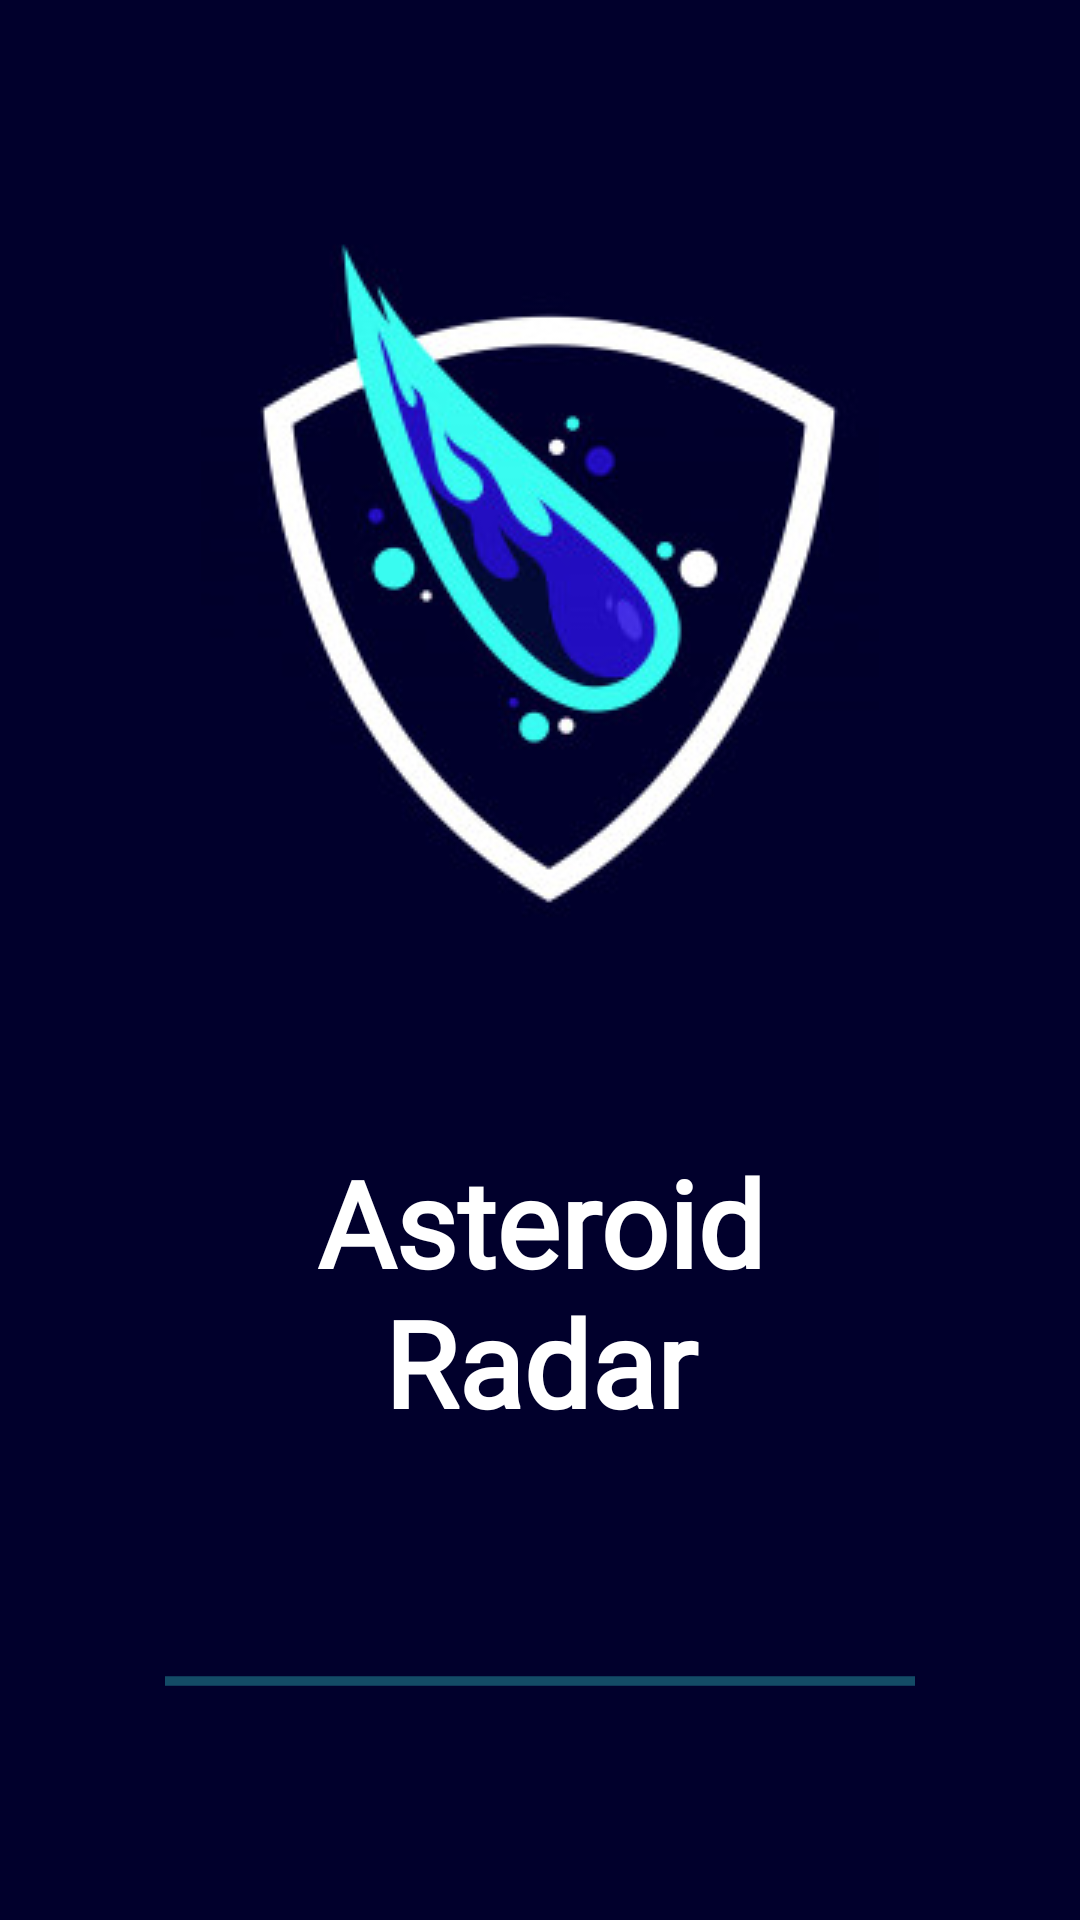

Layout XML and referenced resources for this Android screen:
<!-- AndroidManifest.xml: application theme AppTheme -->
<!-- res/layout/activity_launcher.xml -->
<?xml version="1.0" encoding="utf-8"?>
<androidx.constraintlayout.widget.ConstraintLayout xmlns:android="http://schemas.android.com/apk/res/android"
    xmlns:app="http://schemas.android.com/apk/res-auto"
    xmlns:tools="http://schemas.android.com/tools"
    android:layout_width="match_parent"
    android:layout_height="match_parent"
    android:background="@color/dark_blue"
    tools:context=".ui.launcher.LauncherActivity">

    <ImageView
        android:id="@+id/appMainLogoImage"
        android:layout_width="wrap_content"
        android:layout_height="wrap_content"
        android:src="@drawable/asteroid_radar_logo"
        android:contentDescription="@string/logo_description"
        app:layout_constraintBottom_toTopOf="@+id/appMainLogoText"
        app:layout_constraintEnd_toEndOf="parent"
        app:layout_constraintHorizontal_bias="@dimen/bias_half"
        app:layout_constraintStart_toStartOf="parent"
        app:layout_constraintTop_toTopOf="parent" />

    <TextView
        android:id="@+id/appMainLogoText"
        style="@style/LauncherTextView"
        android:layout_width="wrap_content"
        android:layout_height="wrap_content"
        android:contentDescription="@string/app_name"
        android:text="@string/logo_name"
        app:layout_constraintBottom_toTopOf="@+id/appLoadingProgressBar"
        app:layout_constraintEnd_toEndOf="parent"
        app:layout_constraintHorizontal_bias="@dimen/bias_half"
        app:layout_constraintStart_toStartOf="parent"
        app:layout_constraintTop_toBottomOf="@+id/appMainLogoImage" />

    <ProgressBar
        android:id="@+id/appLoadingProgressBar"
        style="@style/DefaultProgressBar"
        android:contentDescription="@string/application_loading"
        app:layout_constraintBottom_toBottomOf="parent"
        app:layout_constraintEnd_toEndOf="parent"
        app:layout_constraintHorizontal_bias="@dimen/bias_half"
        app:layout_constraintStart_toStartOf="parent"
        app:layout_constraintTop_toBottomOf="@+id/appMainLogoText" />
</androidx.constraintlayout.widget.ConstraintLayout>
<!-- resources referenced by this layout -->
<resources>
  <color name="dark_blue">#01002C</color>
  <dimen name="bias_half">0.5</dimen>
  <!-- drawable asteroid_radar_logo: png bitmap (drawable, 50254 bytes) -->
  <string name="app_name">Asteroid Radar</string>
  <string name="application_loading">Application is loading</string>
  <string name="logo_description">Asteroid Radar Logo</string>
  <string name="logo_name">Asteroid\nRadar</string>
  <style name="DefaultProgressBar" parent="Widget.AppCompat.ProgressBar.Horizontal">
          <item name="android:layout_width">@dimen/progress_bar_width</item>
          <item name="android:layout_height">wrap_content</item>
          <item name="android:indeterminate">true</item>
          <item name="android:indeterminateTint">@color/colorAccent</item>
          <item name="android:indeterminateTintMode">src_atop</item>
          <item name="android:max">@integer/max_progress</item>
          <item name="android:progress">@integer/max_progress</item>
      </style>
  <style name="LauncherTextView" parent="Widget.AppCompat.TextView">
          <item name="android:fontFamily">@font/black_ops_one</item>
          <item name="android:textAlignment">center</item>
          <item name="android:textColor">@color/white</item>
          <item name="android:textSize">@dimen/launcher_text_size</item>
          <item name="android:textStyle">bold</item>
      </style>
  <style name="AppTheme" parent="Theme.AppCompat">
          <item name="colorPrimary">@color/colorPrimary</item>
          <item name="colorPrimaryDark">@color/colorPrimaryDark</item>
          <item name="colorAccent">@color/colorAccent</item>
      </style>
  <dimen name="progress_bar_width">250dp</dimen>
  <color name="colorAccent">#3AFAEF</color>
  <color name="white">#FFFFFF</color>
  <dimen name="launcher_text_size">40sp</dimen>
  <color name="colorPrimary">@color/black</color>
  <color name="colorPrimaryDark">#230EC1</color>
  <color name="black">#000000</color>
</resources>
